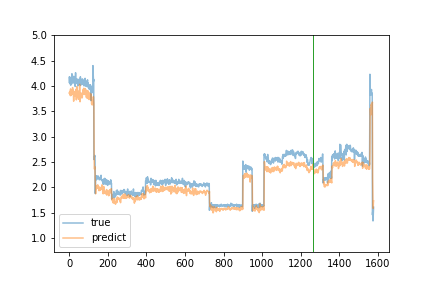

The table this chart was drawn from, first rows:
true, predict
4.07, 3.858
4.18, 3.874
4.13, 3.874
4.05, 3.842
4.11, 3.874
4.08, 3.899
4.12, 3.81
4.02, 3.941
4.17, 3.875
4.02, 3.811
4.09, 3.837
4.03, 3.841
4.04, 3.903
4.11, 3.851
4.24, 3.869
4.17, 3.886
4.1, 3.857
4.12, 3.965
4.06, 3.968
4.07, 3.832
4.16, 3.868
4.12, 3.913
4.08, 3.809
4.06, 3.699
4.19, 3.817
4.11, 3.88
4.12, 3.833
4.14, 3.835
4.12, 3.889
4.1, 3.87
4.09, 3.83
3.99, 3.804
4.16, 3.878
4.26, 3.886
4.1, 3.931
4.1, 3.908
4.05, 3.86
4.06, 3.725
4.1, 3.85
4.11, 3.984
4.14, 3.961
4.1, 3.932
4.12, 3.853
4.1, 3.888
4, 3.804
4.04, 3.782
4.09, 3.854
4.08, 3.795
4.1, 3.738
4.02, 3.857
4.13, 3.901
4.12, 3.807
4.09, 3.814
4.03, 3.879
4.05, 4.031
4.05, 3.874
4.03, 3.688
4.14, 3.817
4.18, 3.844
4.01, 3.758
... 1,519 more rows
